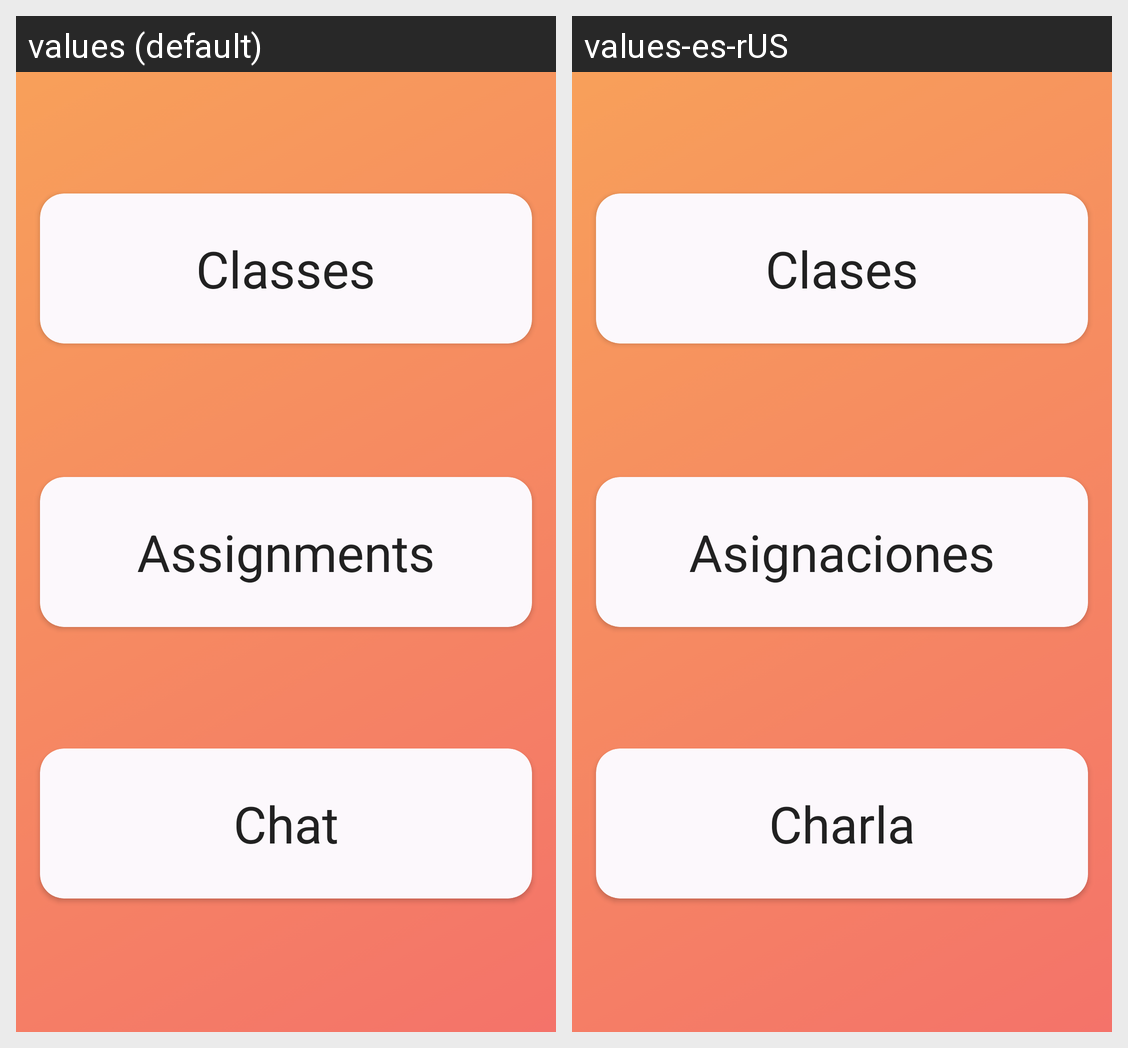

Locale-by-locale string values for the Android screen shown in this grid:
Android screen res/layout/fragment_navigation.xml rendered under 2 locales, left to right: values (default), values-es-rUS. Device: Nexus 5 (rendered at 1080×1920; each locale shown at half size, 540×960, under a caption strip naming it); theme AppTheme.
Strings drawn on this screen, with the default value and each locale's value (text and hints the layout hard-codes, and strings that could not be matched under every locale, appear in the picture but are not listed):

classes
  values: Classes
  values-es-rUS: Clases

assignments
  values: Assignments
  values-es-rUS: Asignaciones

chat
  values: Chat
  values-es-rUS: Charla
